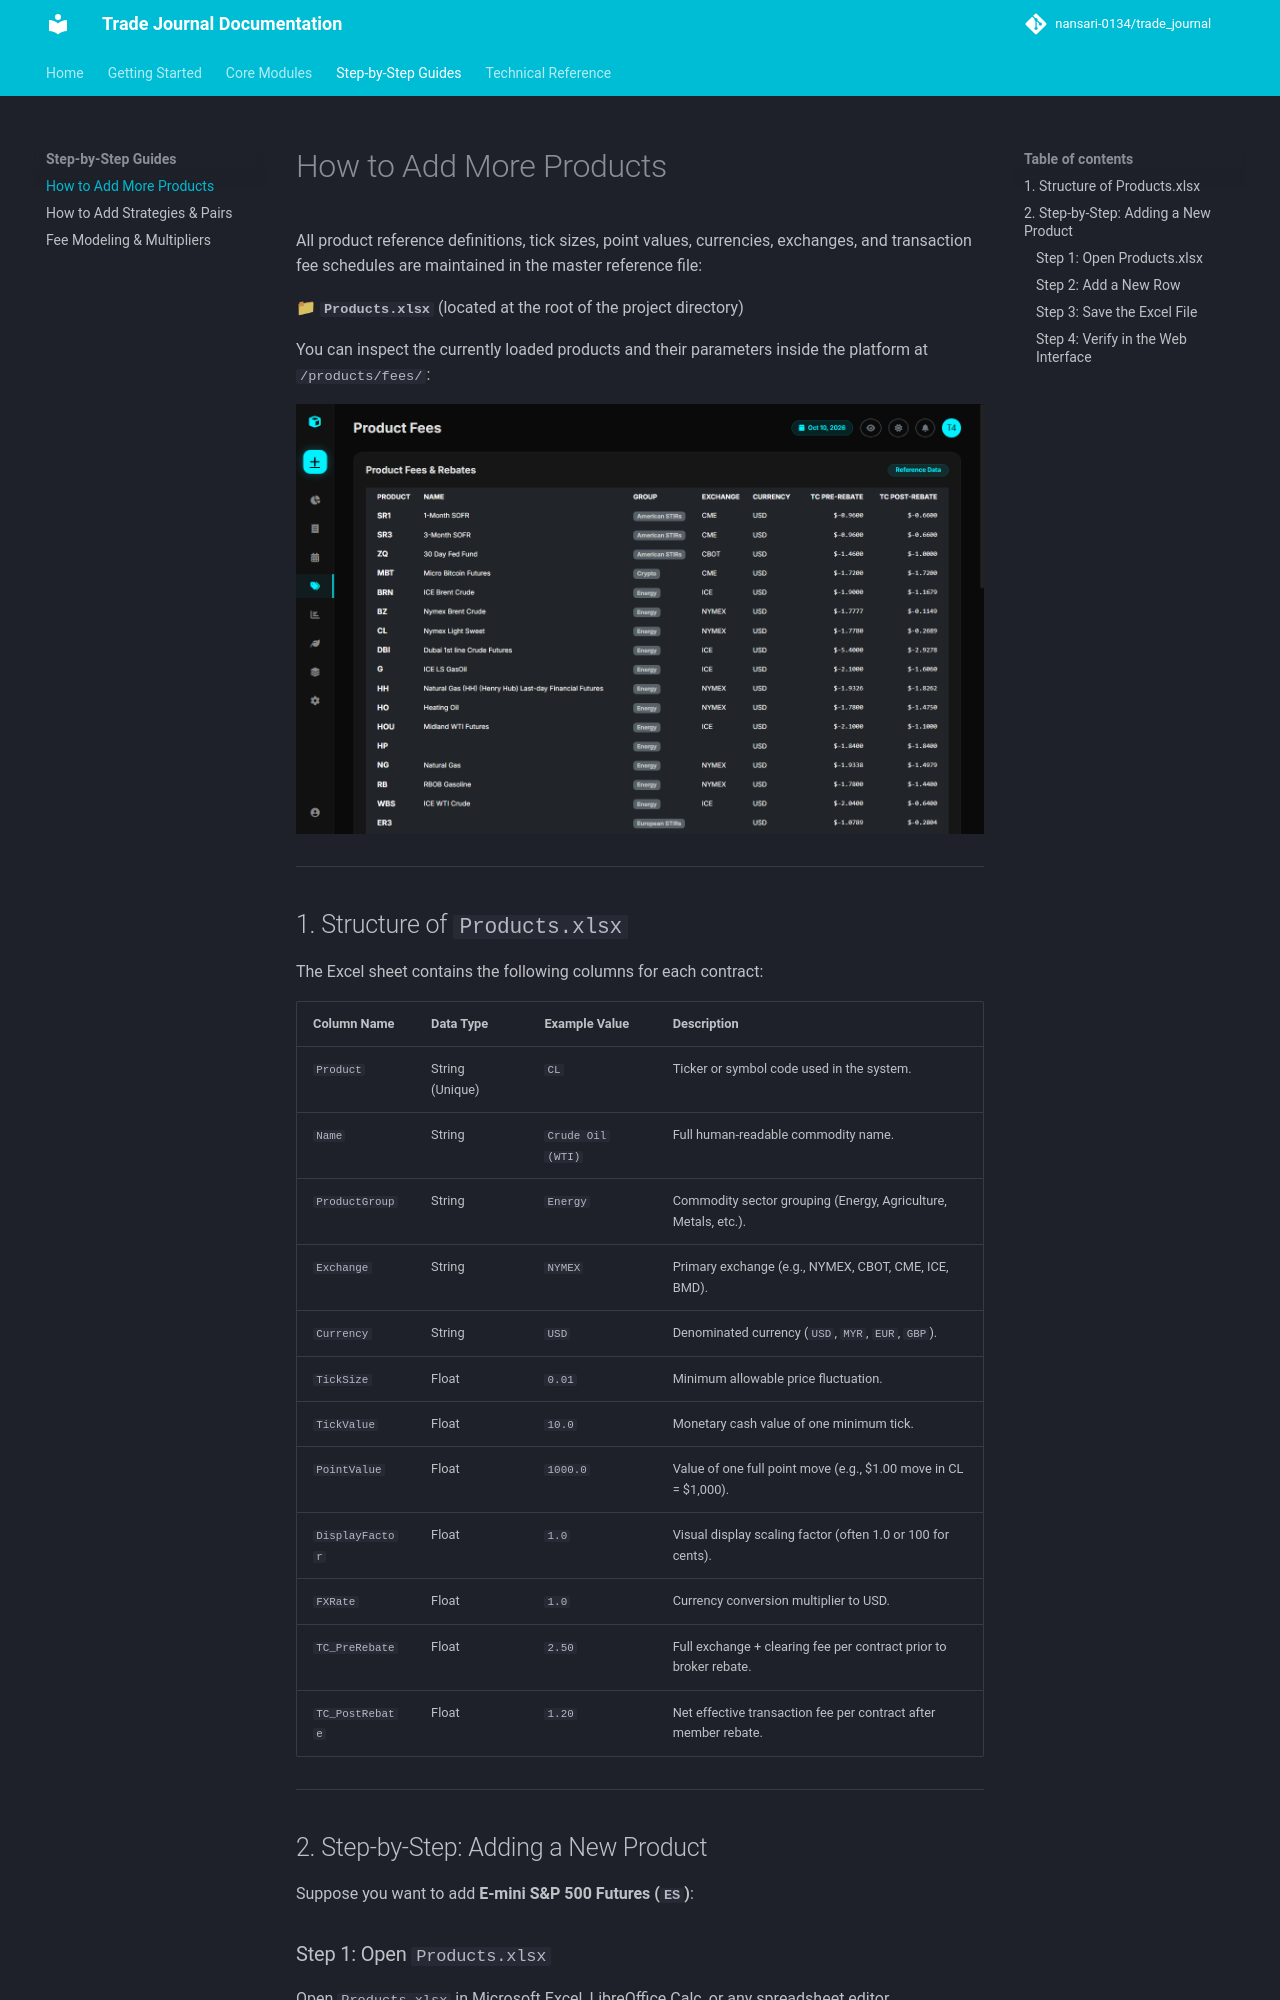

repository: nansari-0134/trade_journal · page: guides/adding-products/index.html · generator: mkdocs

# How to Add More Products

All product reference definitions, tick sizes, point values, currencies, exchanges, and transaction fee schedules are maintained in the master reference file:

📁 **`Products.xlsx`** (located at the root of the project directory)

You can inspect the currently loaded products and their parameters inside the platform at `/products/fees/`:

![Product Fees and Specifications](../assets/images/products_fees.png)

---

## 1. Structure of `Products.xlsx`

The Excel sheet contains the following columns for each contract:

| Column Name | Data Type | Example Value | Description |
| :--- | :--- | :--- | :--- |
| `Product` | String (Unique) | `CL` | Ticker or symbol code used in the system. |
| `Name` | String | `Crude Oil (WTI)` | Full human-readable commodity name. |
| `ProductGroup` | String | `Energy` | Commodity sector grouping (Energy, Agriculture, Metals, etc.). |
| `Exchange` | String | `NYMEX` | Primary exchange (e.g., NYMEX, CBOT, CME, ICE, BMD). |
| `Currency` | String | `USD` | Denominated currency (`USD`, `MYR`, `EUR`, `GBP`). |
| `TickSize` | Float | `0.01` | Minimum allowable price fluctuation. |
| `TickValue` | Float | `10.0` | Monetary cash value of one minimum tick. |
| `PointValue` | Float | `1000.0` | Value of one full point move (e.g., $1.00 move in CL = $1,000). |
| `DisplayFactor`| Float | `1.0` | Visual display scaling factor (often 1.0 or 100 for cents). |
| `FXRate` | Float | `1.0` | Currency conversion multiplier to USD. |
| `TC_PreRebate` | Float | `2.50` | Full exchange + clearing fee per contract prior to broker rebate. |
| `TC_PostRebate`| Float | `1.20` | Net effective transaction fee per contract after member rebate. |

---

## 2. Step-by-Step: Adding a New Product

Suppose you want to add **E-mini S&P 500 Futures (`ES`)**:

### Step 1: Open `Products.xlsx`
Open `Products.xlsx` in Microsoft Excel, LibreOffice Calc, or any spreadsheet editor.
